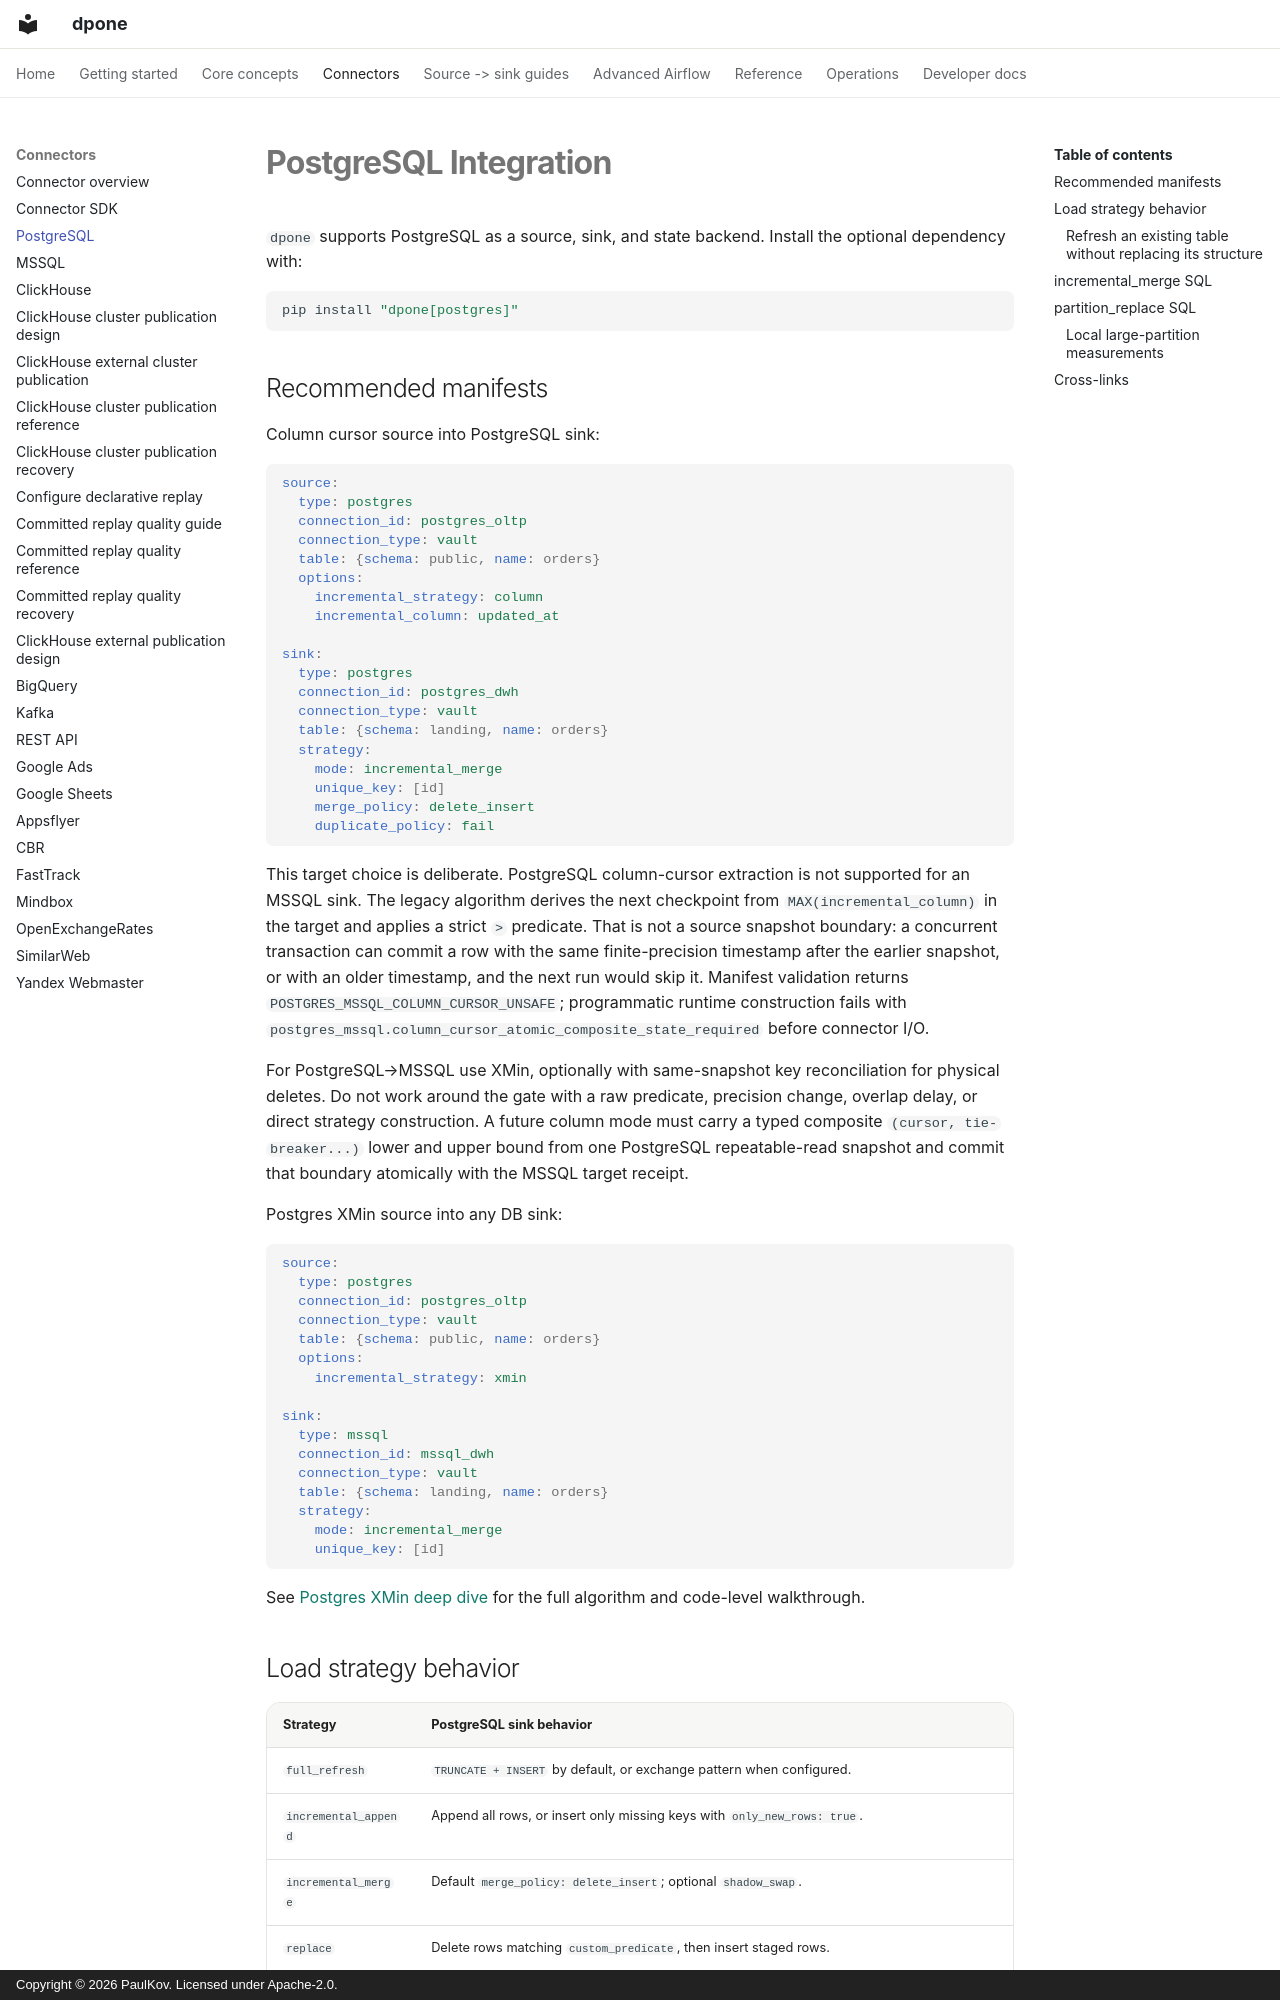

repository: PaulKov/dpone · page: postgres/index.html · generator: mkdocs · copyright: Copyright © 2026 PaulKov. Licensed under Apache-2.0.

# PostgreSQL Integration

`dpone` supports PostgreSQL as a source, sink, and state backend. Install the optional dependency with:

```bash
pip install "dpone[postgres]"
```

## Recommended manifests

Column cursor source into PostgreSQL sink:

```yaml
source:
  type: postgres
  connection_id: postgres_oltp
  connection_type: vault
  table: {schema: public, name: orders}
  options:
    incremental_strategy: column
    incremental_column: updated_at

sink:
  type: postgres
  connection_id: postgres_dwh
  connection_type: vault
  table: {schema: landing, name: orders}
  strategy:
    mode: incremental_merge
    unique_key: [id]
    merge_policy: delete_insert
    duplicate_policy: fail
```

This target choice is deliberate. PostgreSQL column-cursor extraction is not
supported for an MSSQL sink. The legacy algorithm derives the next checkpoint
from `MAX(incremental_column)` in the target and applies a strict `>` predicate.
That is not a source snapshot boundary: a concurrent transaction can commit a
row with the same finite-precision timestamp after the earlier snapshot, or
with an older timestamp, and the next run would skip it. Manifest validation
returns `POSTGRES_MSSQL_COLUMN_CURSOR_UNSAFE`; programmatic runtime construction
fails with `postgres_mssql.column_cursor_atomic_composite_state_required`
before connector I/O.

For PostgreSQL→MSSQL use XMin, optionally with same-snapshot key
reconciliation for physical deletes. Do not work around the gate with a raw
predicate, precision change, overlap delay, or direct strategy construction.
A future column mode must carry a typed composite `(cursor, tie-breaker...)`
lower and upper bound from one PostgreSQL repeatable-read snapshot and commit
that boundary atomically with the MSSQL target receipt.

Postgres XMin source into any DB sink:

```yaml
source:
  type: postgres
  connection_id: postgres_oltp
  connection_type: vault
  table: {schema: public, name: orders}
  options:
    incremental_strategy: xmin

sink:
  type: mssql
  connection_id: mssql_dwh
  connection_type: vault
  table: {schema: landing, name: orders}
  strategy:
    mode: incremental_merge
    unique_key: [id]
```

See [Postgres XMin deep dive](postgres-xmin.md) for the full algorithm and code-level walkthrough.

## Load strategy behavior

| Strategy | PostgreSQL sink behavior |
| --- | --- |
| `full_refresh` | `TRUNCATE + INSERT` by default, or exchange pattern when configured. |
| `incremental_append` | Append all rows, or insert only missing keys with `only_new_rows: true`. |
| `incremental_merge` | Default `merge_policy: delete_insert`; optional `shadow_swap`. |
| `replace` | Delete rows matching `custom_predicate`, then insert staged rows. |
| `partition_replace` | Native declarative partition detach/attach when possible; partition-column delete/insert fallback otherwise. |
